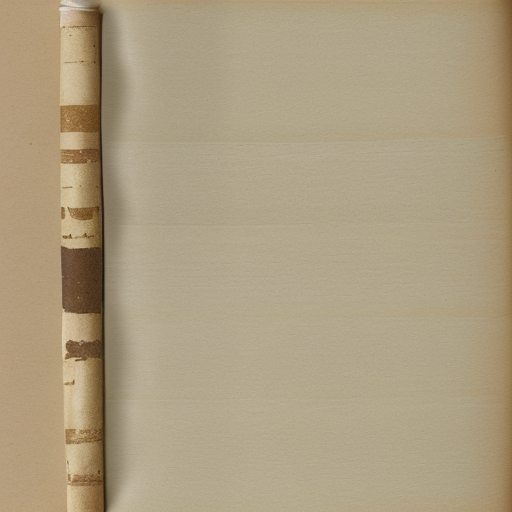
Generation parameters embedded in this image by AUTOMATIC1111 Stable Diffusion web UI or a fork of it (Forge, ...) (PNG 'parameters' text chunk):
"A partially unrolled scroll seen from a side angle, with thick, aged parchment paper slowly unraveling. The edges of the scroll are curled, revealing layers of worn, handmade paper with visible fibers and a rough surface. The camera is zooming in from a distance, focusing on the central portion of the scroll where it starts to unroll. The parchment has a soft yellowish tone, with slight stains and darkened edges from years of exposure. Each fold reveals the paper's weight and texture, showing subtle indentations and cracks along the surface. The scroll is blank, and the lighting emphasizes the intricate texture of the paper, bringing out the uneven, rough grain and small imperfections."
Steps: 20, Sampler: DPM++ 2M Karras, CFG scale: 7, Seed: 1727168909, Size: 512x512, Model hash: aa7b94cdfc, Model: realisian_v60, VAE hash: 735e4c3a44, VAE: vae-ft-mse-840000-ema-pruned.safetensors, Clip skip: 2, Version: v1.7.0